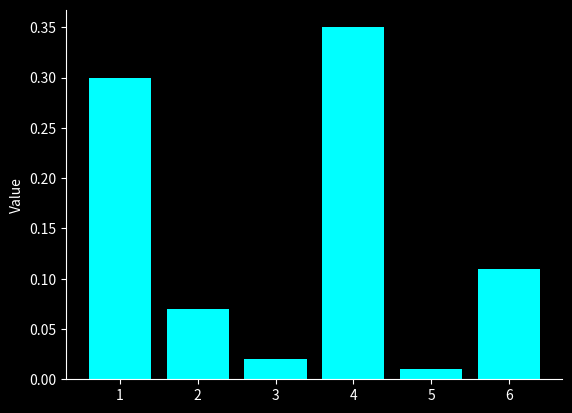

Recreate this plot in Python.
import matplotlib.pyplot as plt

# Data
labels = ["1", "2"  , "3", "4", "5", "6"]
values = [0.30, 0.07, 0.02, 0.35, 0.01, 0.11]

# Figure and axes
fig, ax = plt.subplots()
fig.patch.set_facecolor("black")
ax.set_facecolor("black")

# Bar plot (cyan bars)
ax.bar(labels, values, color="cyan")

# Styling for black background
ax.tick_params(colors="white")
ax.spines["bottom"].set_color("white")
ax.spines["left"].set_color("white")
ax.spines["top"].set_visible(False)
ax.spines["right"].set_visible(False)
ax.set_ylabel("Value", color="white")

plt.show()
